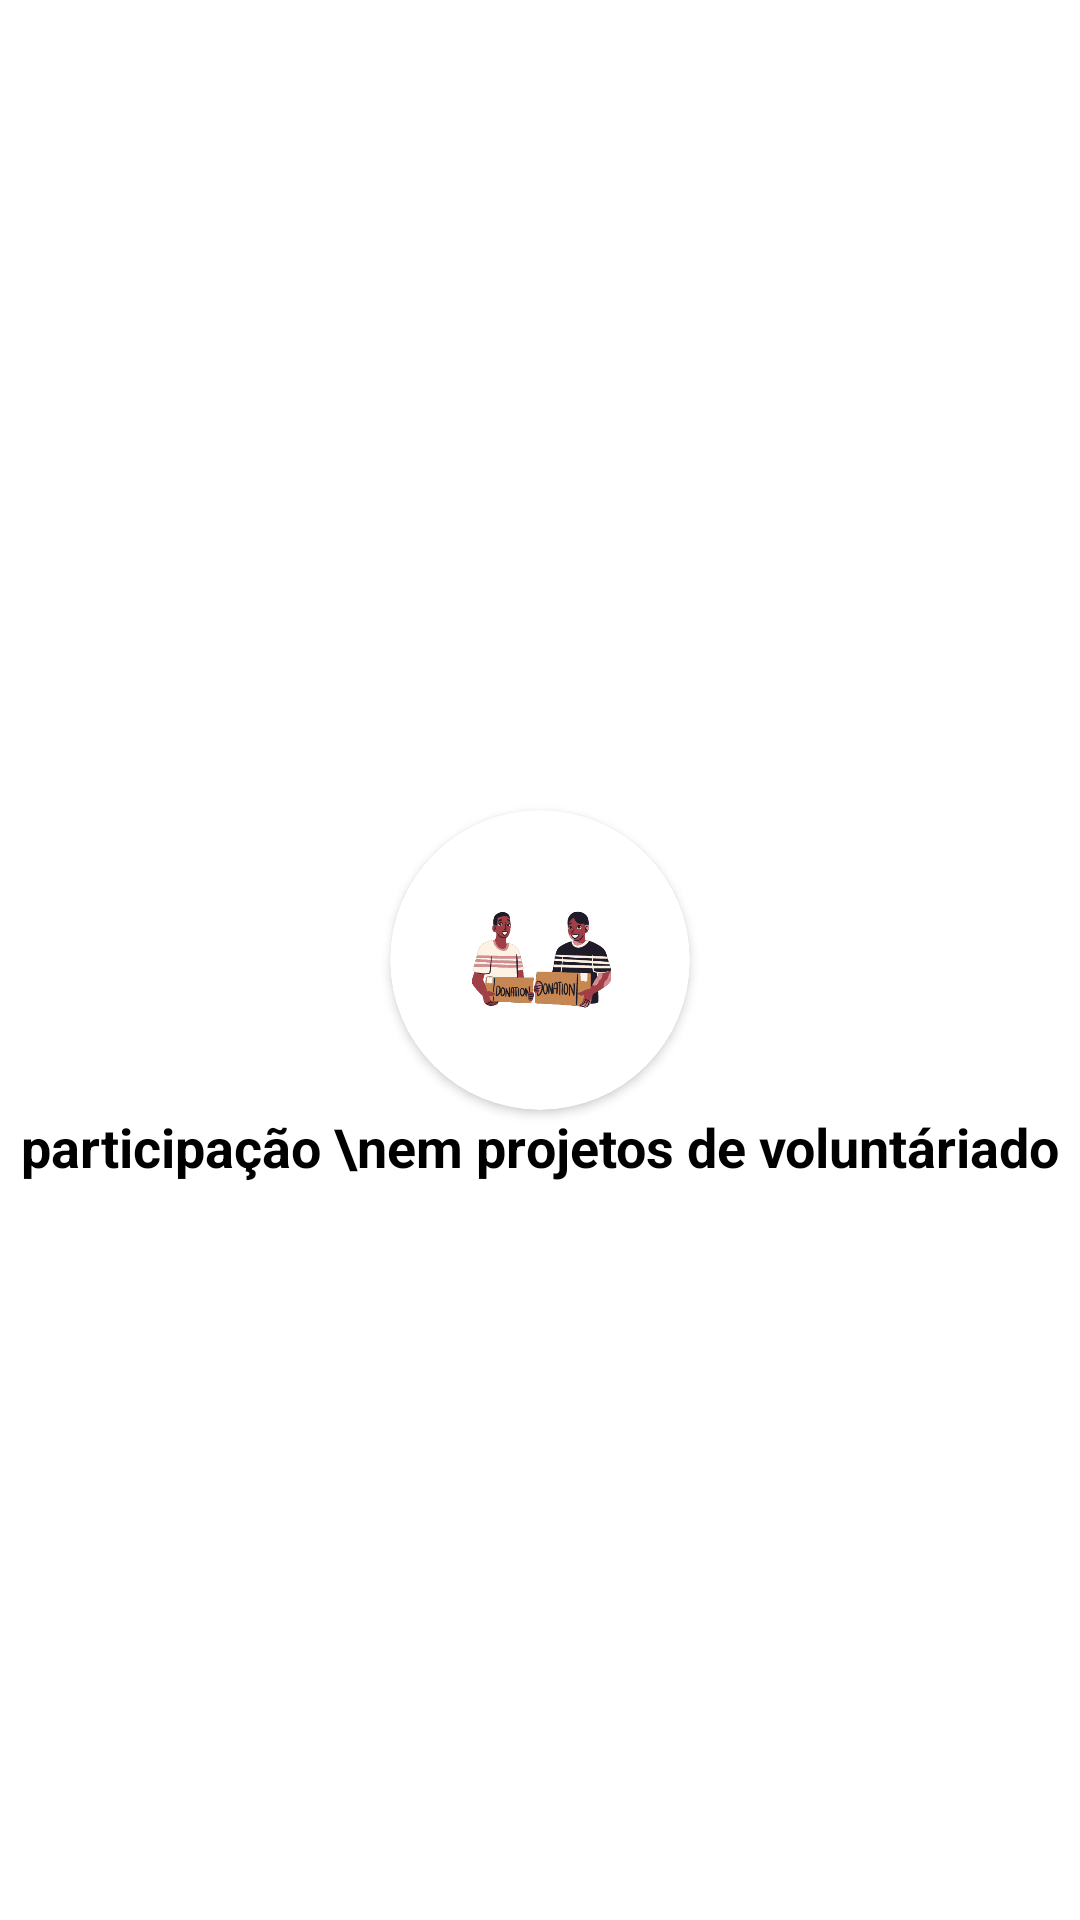

The Android layout XML behind this screen, and the referenced resources:
<!-- AndroidManifest.xml: application theme Theme.BeeBetter -->
<!-- res/layout/volunteer_card_layout.xml -->
<?xml version="1.0" encoding="utf-8"?>
<androidx.constraintlayout.widget.ConstraintLayout xmlns:android="http://schemas.android.com/apk/res/android"
    xmlns:app="http://schemas.android.com/apk/res-auto"
    android:layout_width="wrap_content"
    android:layout_height="wrap_content">

    <androidx.cardview.widget.CardView
        android:id="@+id/cardView"
        android:layout_width="100dp"
        android:layout_height="100dp"
        android:layout_margin="8dp"
        android:background="@drawable/voluntariado"
        app:cardBackgroundColor="#FFFFFF"
        app:cardCornerRadius="190dp"
        app:layout_constraintBottom_toBottomOf="parent"
        app:layout_constraintEnd_toEndOf="parent"
        app:layout_constraintStart_toStartOf="parent"
        app:layout_constraintTop_toTopOf="parent">

        <ImageView
            android:id="@+id/imgIcon"
            android:layout_width="75dp"
            android:layout_height="75dp"
            android:layout_gravity="center_vertical"
            android:layout_marginStart="13dp"
            android:src="@drawable/voluntariado" />
    </androidx.cardview.widget.CardView>

    <TextView
        android:layout_width="match_parent"
        android:layout_height="wrap_content"
        android:text="participação \nem projetos de voluntáriado"
        android:textColor="@color/black"
        android:textSize="18sp"
        android:textStyle="bold"
        android:textAlignment="center"
        app:layout_constraintEnd_toEndOf="parent"
        app:layout_constraintStart_toStartOf="parent"
        app:layout_constraintTop_toBottomOf="@id/cardView" />

</androidx.constraintlayout.widget.ConstraintLayout>
<!-- resources referenced by this layout -->
<resources>
  <color name="black">#FF000000</color>
  <!-- drawable voluntariado: png bitmap (drawable, 26985 bytes) -->
  <style name="Theme.BeeBetter" parent="Theme.MaterialComponents.DayNight.DarkActionBar">
          
          <item name="colorPrimary">@color/amarelo_bee</item>
          <item name="colorPrimaryVariant">@color/amarelo_bee</item>
          <item name="colorOnPrimary">@color/white</item>
          
          <item name="colorSecondary">@color/black</item>
          <item name="colorSecondaryVariant">@color/black</item>
          <item name="colorOnSecondary">@color/black</item>
          
          <item name="android:statusBarColor" tools:targetApi="l">?attr/colorPrimaryVariant</item>
          
      </style>
  <color name="amarelo_bee">#FFFFC62A</color>
  <color name="white">#FFFFFFFF</color>
</resources>
